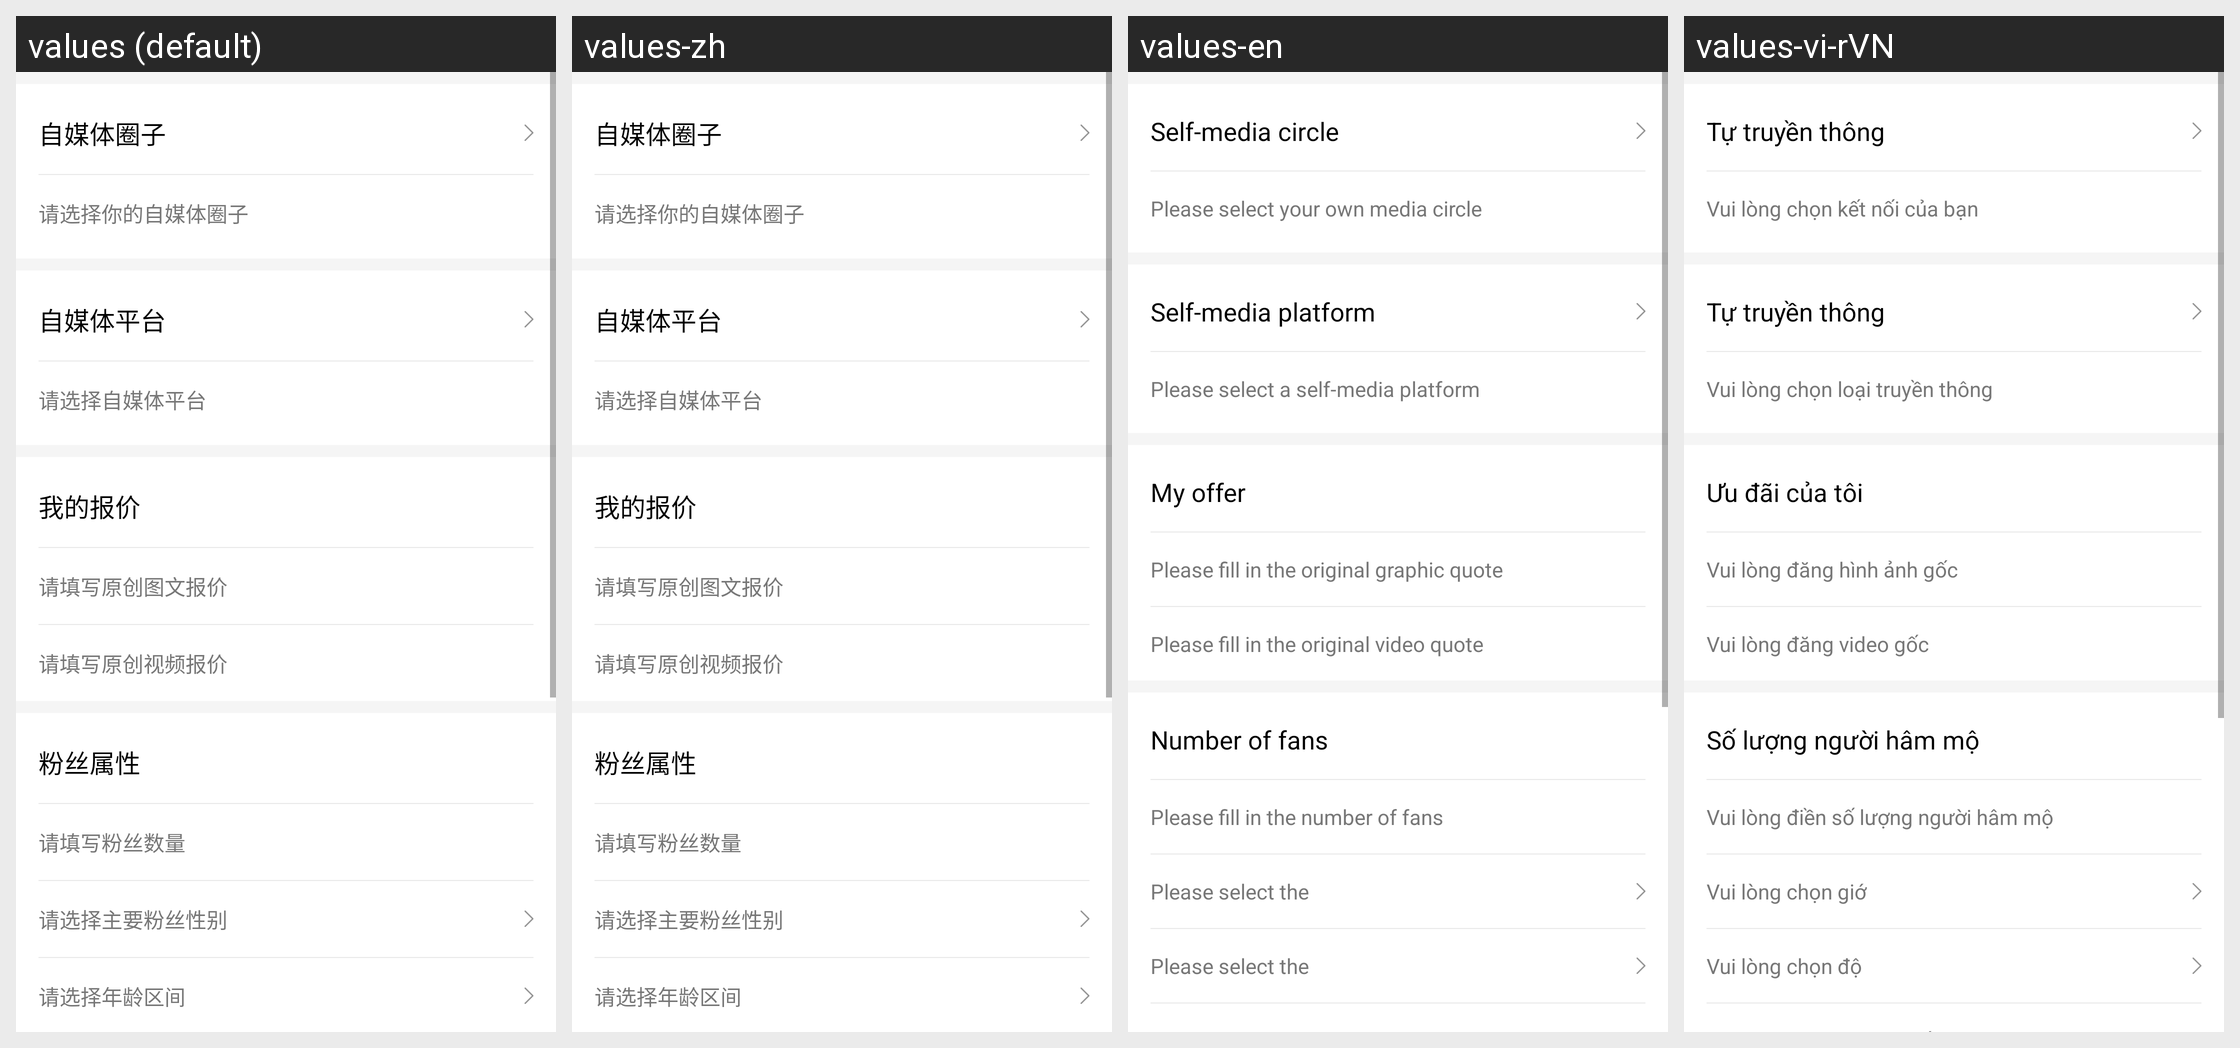

Locale-by-locale string values for the Android screen shown in this grid:
Android screen res/layout/activity_creator_msg.xml rendered under 4 locales, left to right: values (default), values-zh, values-en, values-vi-rVN. Device: Nexus 5 (rendered at 1080×1920; each locale shown at half size, 540×960, under a caption strip naming it); theme AppTheme.
Other locales in the repository, not shown: values-ko.
Strings drawn on this screen, with the default value and each locale's value (text and hints the layout hard-codes, and strings that could not be matched under every locale, appear in the picture but are not listed):

robin073
  values: 自媒体圈子
  values-zh: 自媒体圈子
  values-en: Self-media circle
  values-vi-rVN: Tự truyền thông

robin074
  values: 请选择你的自媒体圈子
  values-zh: 请选择你的自媒体圈子
  values-en: Please select your own media circle
  values-vi-rVN: Vui lòng chọn kết nối của bạn

robin075
  values: 自媒体平台
  values-zh: 自媒体平台
  values-en: Self-media platform
  values-vi-rVN: Tự truyền thông

robin076
  values: 请选择自媒体平台
  values-zh: 请选择自媒体平台
  values-en: Please select a self-media platform
  values-vi-rVN: Vui lòng chọn loại truyền thông

robin077
  values: 我的报价
  values-zh: 我的报价
  values-en: My offer
  values-vi-rVN: Ưu đãi của tôi

robin078
  values: 请填写原创图文报价
  values-zh: 请填写原创图文报价
  values-en: Please fill in the original graphic quote
  values-vi-rVN: Vui lòng đăng hình ảnh gốc

robin079
  values: 请填写原创视频报价
  values-zh: 请填写原创视频报价
  values-en: Please fill in the original video quote
  values-vi-rVN: Vui lòng đăng video gốc

robin080
  values: 粉丝属性
  values-zh: 粉丝属性
  values-en: Number of fans
  values-vi-rVN: Số lượng người hâm mộ

robin081
  values: 请填写粉丝数量
  values-zh: 请填写粉丝数量
  values-en: Please fill in the number of fans
  values-vi-rVN: Vui lòng điền số lượng người hâm mộ
